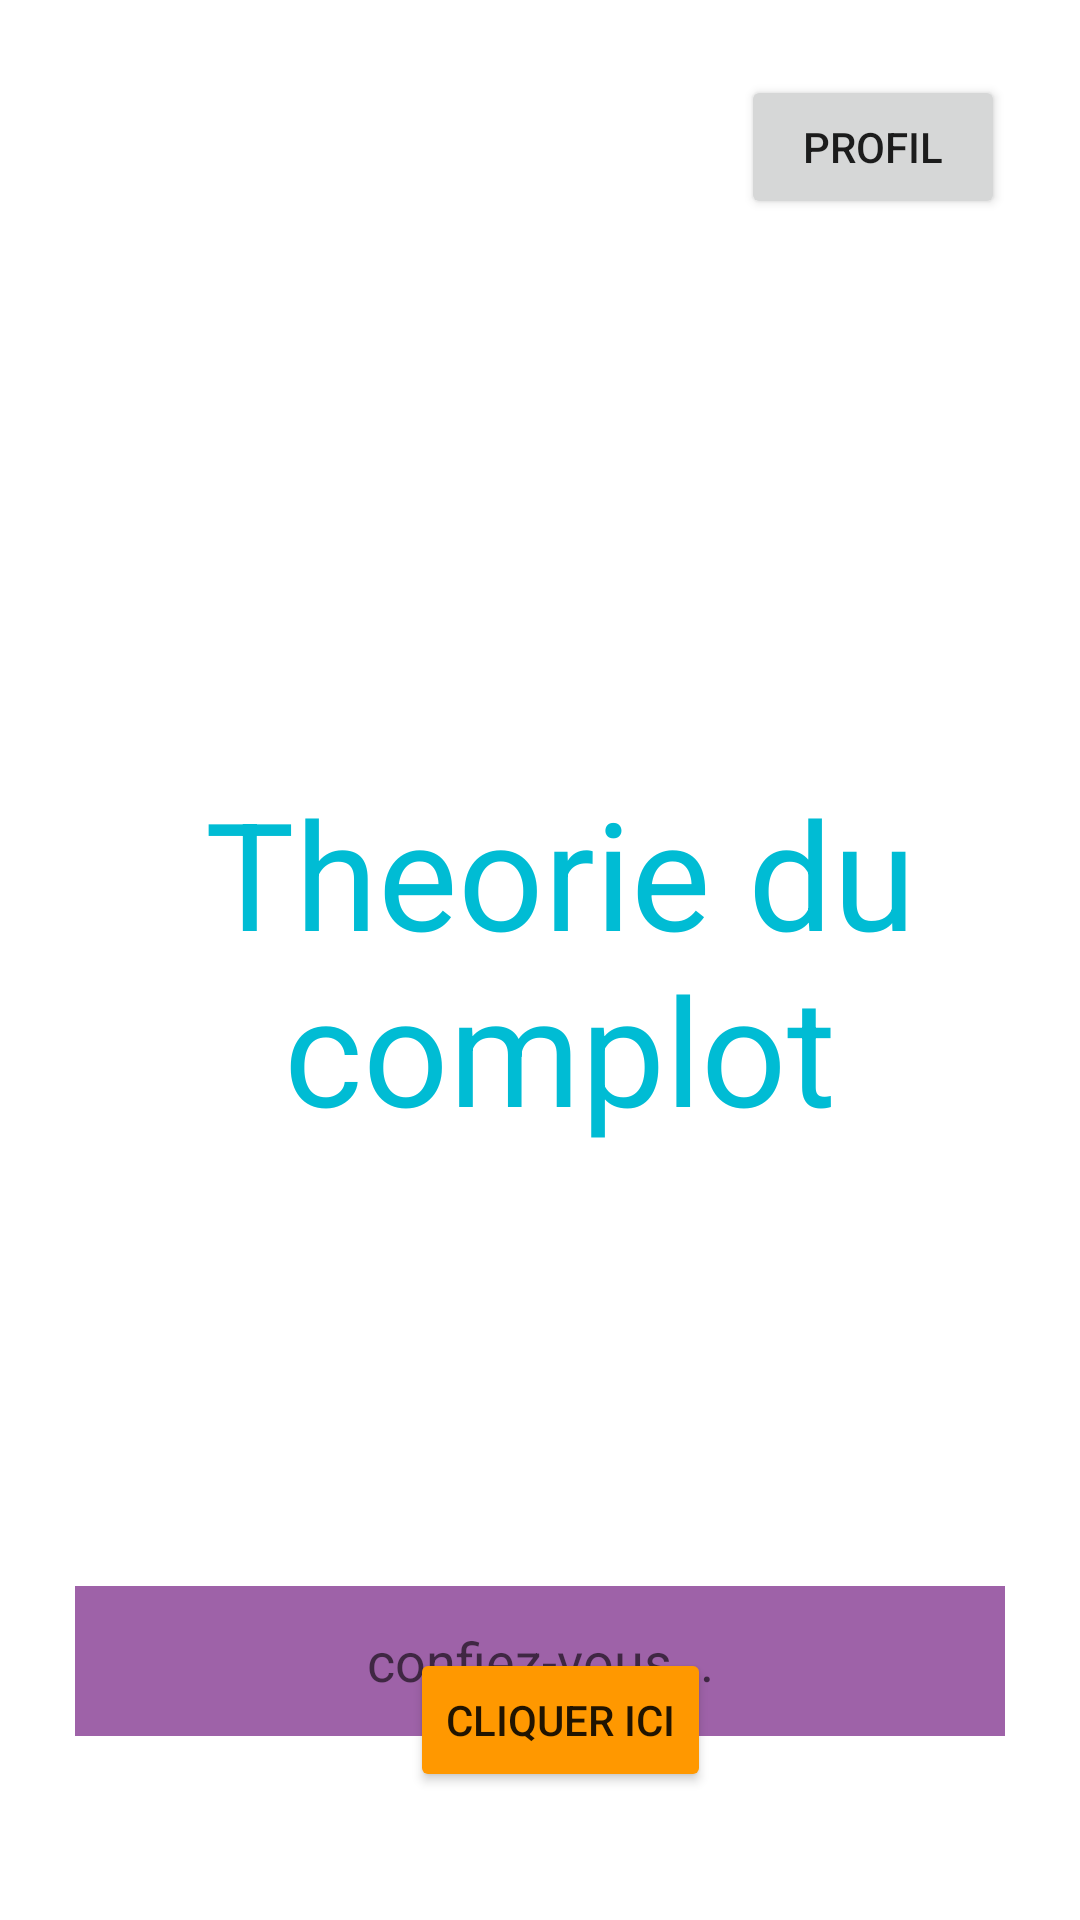

Write the Android layout XML for this screen, with the resource values it uses.
<!-- AndroidManifest.xml: application theme Theme.INF1030_H2025 -->
<!-- res/layout/activity_main.xml -->
<?xml version="1.0" encoding="utf-8"?>
<androidx.constraintlayout.widget.ConstraintLayout xmlns:android="http://schemas.android.com/apk/res/android"
    xmlns:app="http://schemas.android.com/apk/res-auto"
    xmlns:tools="http://schemas.android.com/tools"
    android:id="@+id/main"
    android:layout_width="match_parent"
    android:layout_height="match_parent"
    tools:context=".MainActivity"
    android:padding="25dp"
    >

    <TextView
        android:id="@+id/theorie"
        android:layout_width="match_parent"
        android:layout_height="wrap_content"
        app:layout_constraintTop_toTopOf="parent"
        app:layout_constraintBottom_toBottomOf="parent"
        android:text="Theorie du complot"
        android:textAlignment="center"
        android:textColor="#00BCD4"
        android:textSize="50sp"
        android:translationX="20px"
        />

    <Button
        android:id="@+id/buttona"
        android:layout_width="wrap_content"
        android:layout_height="wrap_content"
        android:backgroundTint="#FF9800"
        android:text="Cliquer ici"
        app:layout_constraintTop_toBottomOf="@id/theorie"
        app:layout_constraintStart_toStartOf="parent"
        app:layout_constraintEnd_toEndOf="parent"
        android:translationX="20px"
        android:translationY="500px"
        tools:layout_editor_absoluteX="92dp"
        tools:layout_editor_absoluteY="63dp" />

    <EditText
        android:id="@+id/acnula"
        android:layout_width="match_parent"
        android:layout_height="50dp"
        android:background="#9E62A8"
        android:translationX="0dp"
        android:translationY="171dp"
        android:hint="confiez-vous..."
        android:gravity="center"
        android:textAlignment="center"
        tools:layout_editor_absoluteX="0dp"
        tools:layout_editor_absoluteY="171dp"
        app:layout_constraintTop_toBottomOf="@id/theorie"
        app:layout_constraintBottom_toTopOf="@id/buttona" />

    <Button
        android:layout_width="wrap_content"
        android:layout_height="wrap_content"
        android:text="Profil"
        android:id="@+id/boutonProfil"
        app:layout_constraintTop_toTopOf="parent"
        app:layout_constraintEnd_toEndOf="parent"



        />


</androidx.constraintlayout.widget.ConstraintLayout>
<!-- resources referenced by this layout -->
<resources>
  <style name="Theme.INF1030_H2025" parent="Theme.MaterialComponents.DayNight.DarkActionBar">
          
          <item name="colorPrimary">@color/purple_500</item>
          <item name="colorPrimaryVariant">@color/purple_700</item>
          <item name="colorOnPrimary">@color/white</item>
          
          <item name="colorSecondary">@color/teal_200</item>
          <item name="colorSecondaryVariant">@color/teal_700</item>
          <item name="colorOnSecondary">@color/black</item>
          
          <item name="android:statusBarColor">?attr/colorPrimaryVariant</item>
          
      </style>
  <!-- not gathered from this repository: default colours our renderer supplied (Android Studio template values) -->
  <color name="purple_500">#FF6200EE</color>
  <color name="purple_700">#FF3700B3</color>
  <color name="teal_200">#FF03DAC5</color>
  <color name="teal_700">#FF018786</color>
  <color name="black">#FF000000</color>
  <color name="white">#FFFFFFFF</color>
</resources>
